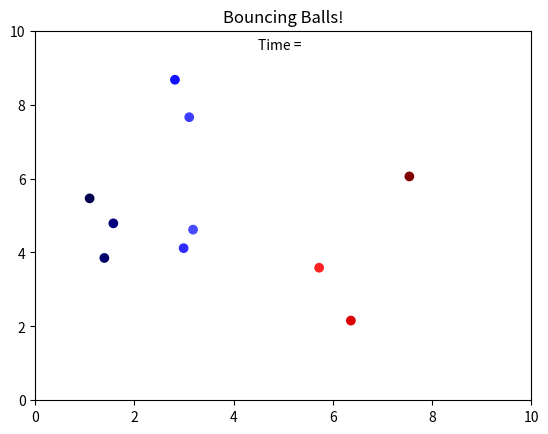

Source code (Python):
# -*- coding: utf-8 -*-
"""
Created: Apr 2020
Classy Interacting Bouncing Balls in a box!

[redacted]
"""

import random
import math as m
import numpy as np
import matplotlib.pyplot as plt
import matplotlib.animation as animation

### Ball Class:
class Ball:
    """ Class for bouncing balls """
    ballCount = 0
    dt = 0.01              # s
    boxU = 10.0            # m
    boxD = 0.0             # m
    boxL = 0.0             # m
    boxR = 10.0            # m

    def __init__(self, x=0, y=0, vx=0, vy=0):
        """ Constructor """
        self.x = x
        self.xo = x
        self.y = y
        self.yo = y
        self.vx = vx
        self.vy = vy
        self.t = 0.0
        Ball.ballCount += 1

    def __del__(self):
        """ Destructor """
        Ball.ballCount -= 1

    def move(self):
        # X
        self.xo = self.x
        self.x += self.vx*Ball.dt
        # Y
        self.yo = self.y
        self.y += self.vy*Ball.dt
        # Collision with wall?
        self.__boundaries()
        # Time
        self.t += Ball.dt

    def __boundaries(self):
        # Y
        if( self.y < Ball.boxD ):
            tD = Ball.dt - (Ball.boxD - self.yo)/self.vy
            self.vy *= -1.0
            self.y = Ball.boxD + self.vy*tD
            self.yo = Ball.boxD
        elif( self.y > Ball.boxU ):
            tU = Ball.dt - (Ball.boxU - self.yo)/self.vy
            self.vy *= -1.0
            self.y = Ball.boxU + self.vy*tU
            self.yo = Ball.boxU
        # X
        if( self.x < Ball.boxL ):
            tL = Ball.dt - (Ball.boxL - self.xo)/self.vx
            self.vx *= -1.0
            self.x = Ball.boxL + self.vx*tL
            self.xo = Ball.boxL
        elif( self.x > Ball.boxR ):
            tR = Ball.dt - (Ball.boxR - self.xo)/self.vx
            self.vx *= -1.0
            self.x = Ball.boxR + self.vx*tR
            self.x = Ball.boxR
### END: Ball Class


### Collision Functions:
def collision(balls):
    d = 0.3       # For ms=5
    for i in np.arange(Ball.ballCount-1):
        for j in np.arange(i+1,Ball.ballCount):
            drx = balls[i].x - balls[j].x
            dry = balls[i].y - balls[j].y
            drs = drx*drx + dry*dry
            dr = m.sqrt( drs )
            if( dr < d ):
                # Over-Shot Collision
                xi = balls[i].x - 10.0*Ball.dt*balls[i].vx
                yi = balls[i].y - 10.0*Ball.dt*balls[i].vy
                xj = balls[j].x - 10.0*Ball.dt*balls[j].vx
                yj = balls[j].y - 10.0*Ball.dt*balls[j].vy
                drx = xi - xj
                dry = yi - yj
                dvx = balls[i].vx - balls[j].vx
                dvy = balls[i].vy - balls[j].vy
                drs = d*d
                a = dvx*dvx + dvy*dvy
                b = 2.0*(drx*dvx + dry*dvy)
                c = drx*drx + dry*dry - drs
                s = b*b - 4.0*a*c
                tp = (-b + m.sqrt(s))/(2.0*a)
                tm = (-b - m.sqrt(s))/(2.0*a)
                if( tp>0 and tm>0 ):
                    tc = min(tp,tm)
                elif( tm<0 ):
                    tc = tp
                else:
                    tc = tm
                xci = xi + tc*balls[i].vx
                yci = yi + tc*balls[i].vy
                xcj = xj + tc*balls[j].vx
                ycj = yj + tc*balls[j].vy
                drx = xci - xcj
                dry = yci - ycj
                fac = (dvx*drx + dvy*dry)/drs
                delvx = fac*drx
                delvy = fac*dry
                balls[i].vx -= delvx
                balls[i].vy -= delvy
                balls[j].vx += delvx
                balls[j].vy += delvy
            elif( dr <= d ):
                # Perfect Collision!
                # This is going to be a VERY rare event ...
                dvx = balls[i].vx - balls[j].vx
                dvy = balls[i].vy - balls[j].vy
                fac = (dvx*drx + dvy*dry)/drs
                delvx = fac*drx
                delvy = fac*dry
                balls[i].vx -= delvx
                balls[i].vy -= delvy
                balls[j].vx += delvx
                balls[j].vy += delvy

### END: Collision Functions


### Animation Functions:
def init():
    tText.set_text('Time = ')
    return scat, tText

def animate(i):
    s = 'Time = %.1f s' % ballList[0].t
    tText.set_text(s)
    sList = []
    for b in ballList:
        sList.append([b.x,b.y])
    scat.set_offsets(sList)
    # Graphics are updated every 10 time steps.
    # ... update positions and check for collisions 10 times.
    for i in np.arange(10):
        for b in ballList:
            b.move()
        collision(ballList)
    return scat,tText
### END: Animation Functions


##### Movie Time!
numBalls = 10
ballList = []
xList = []
yList = []
for i in range(numBalls):
    xR  = random.uniform(1,9)
    yR  = random.uniform(1,9)
    vxR = random.uniform(-5.0,5.0)
    vyR = random.uniform(-5.0,5.0)
    ballList.append( Ball(xR,yR,vxR,vyR) )
    xList.append(xR)
    yList.append(yR)

fig, ax = plt.subplots()
ax.set_title('Bouncing Balls!')
ax.set_xlim([0,10])
ax.set_ylim([0,10])
tText = ax.text(4.5, 9.5, 'Time = ')
# scat = ax.scatter(xList,yList,c=xList,cmap='gist_rainbow')
scat = ax.scatter(xList,yList,c=xList,cmap='seismic')


ani = animation.FuncAnimation(fig, animate, frames=101,
                              interval=100, blit=True,
                              init_func=init, repeat=False)

# Uncomment next two lines to write file to disk.
# [redacted]
#ani.save('../movies/bouncing_balls.gif',writer=pwriter)

# x = [5,5]
# y = [5,5.3]
# plt.plot(x,y,'bo',ms=5)
# plt.xlim([0,10])
# plt.ylim([0,10])

plt.show()
##### END: Movie Time
